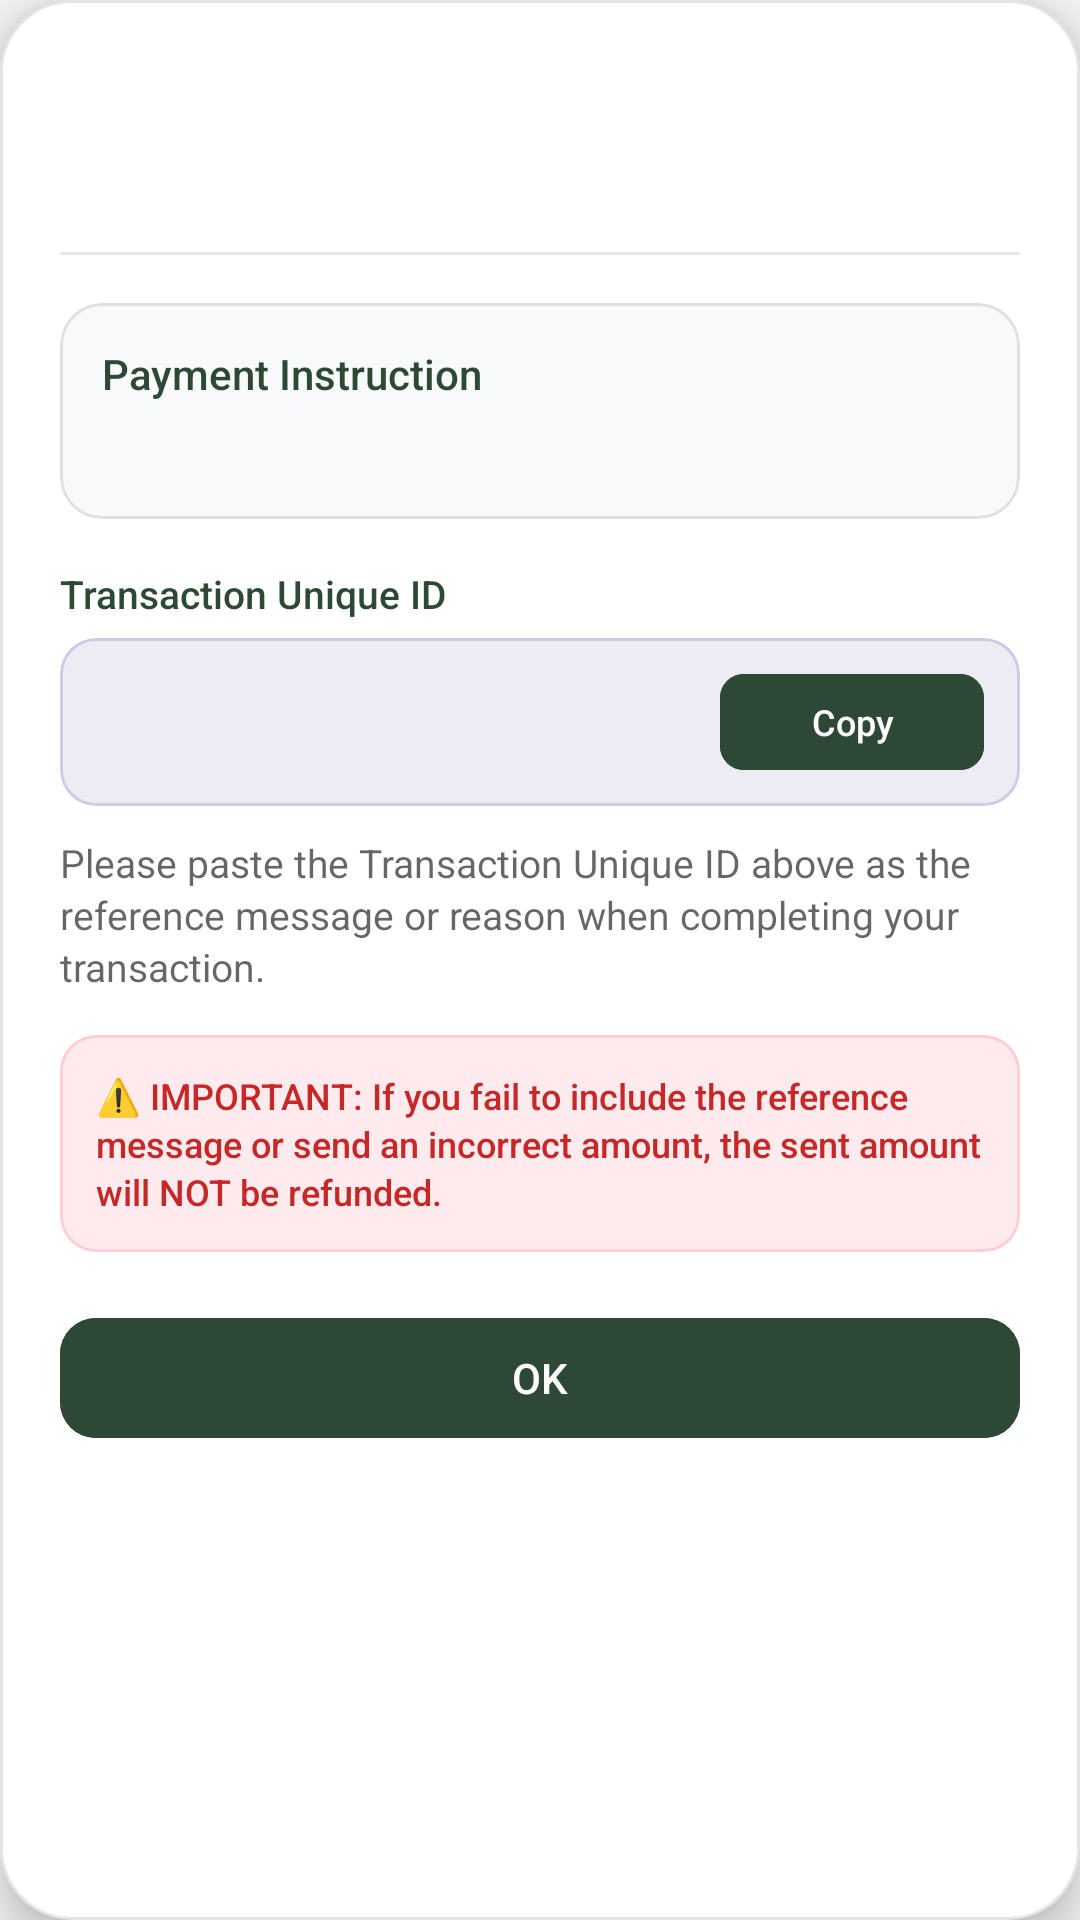

Reconstruct the res/layout file that produces this screen, plus the resources it refers to.
<!-- AndroidManifest.xml: application theme Theme.GCEOLMCQS -->
<!-- res/layout/dialog_pending_transaction.xml -->
<?xml version="1.0" encoding="utf-8"?>
<com.google.android.material.card.MaterialCardView xmlns:android="http://schemas.android.com/apk/res/android"
    xmlns:app="http://schemas.android.com/apk/res-auto"
    android:layout_width="match_parent"
    android:layout_height="wrap_content"
    app:cardBackgroundColor="@color/card_background"
    app:cardCornerRadius="24dp"
    app:cardElevation="8dp"
    app:strokeColor="#1A000000"
    app:strokeWidth="1dp">

    <ScrollView
        android:layout_width="match_parent"
        android:layout_height="wrap_content"
        android:fillViewport="true">

        <LinearLayout
            android:layout_width="match_parent"
            android:layout_height="wrap_content"
            android:orientation="vertical"
            android:paddingHorizontal="20dp"
            android:paddingTop="20dp"
            android:paddingBottom="20dp">

            
            <LinearLayout
                android:layout_width="match_parent"
                android:layout_height="wrap_content"
                android:gravity="center"
                android:orientation="vertical">

                <TextView
                    android:id="@+id/tvPendingTransactionTitle"
                    android:layout_width="wrap_content"
                    android:layout_height="wrap_content"
                    android:fontFamily="sans-serif-medium"
                    android:textColor="@color/color_primary"
                    android:textSize="20sp" />

                <TextView
                    android:id="@+id/tvPendingTransactionStatus"
                    android:layout_width="wrap_content"
                    android:layout_height="wrap_content"
                    android:layout_marginTop="4dp"
                    android:fontFamily="sans-serif"

                    android:textColor="?android:attr/textColorSecondary"
                    android:textSize="14sp" />
            </LinearLayout>

            <View
                android:layout_width="match_parent"
                android:layout_height="1dp"
                android:layout_marginTop="14dp"
                android:layout_marginBottom="16dp"
                android:alpha="0.12"
                android:background="@color/color_primary" />

            
            <com.google.android.material.card.MaterialCardView
                android:layout_width="match_parent"
                android:layout_height="wrap_content"
                app:cardBackgroundColor="#F8F9FA"
                app:cardCornerRadius="14dp"
                app:cardElevation="0dp"
                app:strokeColor="#E0E0E0"
                app:strokeWidth="1dp">

                <LinearLayout
                    android:layout_width="match_parent"
                    android:layout_height="wrap_content"
                    android:orientation="vertical"
                    android:padding="14dp">

                    <TextView
                        android:layout_width="wrap_content"
                        android:layout_height="wrap_content"
                        android:fontFamily="sans-serif-medium"
                        android:text="@string/payment_details"
                        android:textColor="@color/color_primary"
                        android:textSize="14sp" />

                    <TextView
                        android:id="@+id/tvPaymentMessage"
                        android:layout_width="match_parent"
                        android:layout_height="wrap_content"
                        android:layout_marginTop="6dp"
                        android:fontFamily="sans-serif"
                        android:lineSpacingExtra="3dp"
                        android:textColor="@color/primary_text_color"
                        android:textSize="14sp" />
                </LinearLayout>
            </com.google.android.material.card.MaterialCardView>

            
            <TextView
                android:layout_width="wrap_content"
                android:layout_height="wrap_content"
                android:layout_marginTop="16dp"
                android:fontFamily="sans-serif-medium"
                android:text="@string/transaction_reference_id"
                android:textColor="@color/color_primary"
                android:textSize="13sp" />

            <com.google.android.material.card.MaterialCardView
                android:layout_width="match_parent"
                android:layout_height="wrap_content"
                android:layout_marginTop="6dp"
                app:cardBackgroundColor="#EDEBF4"
                app:cardCornerRadius="12dp"
                app:cardElevation="0dp"
                app:strokeColor="#D0C9E8"
                app:strokeWidth="1dp">

                <LinearLayout
                    android:layout_width="match_parent"
                    android:layout_height="wrap_content"
                    android:gravity="center_vertical"
                    android:orientation="horizontal"
                    android:paddingHorizontal="12dp"
                    android:paddingVertical="8dp">

                    <TextView
                        android:id="@+id/tvTransactionUuid"
                        android:layout_width="0dp"
                        android:layout_height="wrap_content"
                        android:layout_weight="1"
                        android:fontFamily="monospace"
                        android:lineSpacingExtra="2dp"
                        android:textIsSelectable="true"
                        android:textColor="@color/primary_text_color"
                        android:textSize="13sp"
                        android:textStyle="bold" />

                    <com.google.android.material.button.MaterialButton
                        android:id="@+id/btnCopyUuid"
                        style="@style/Widget.Material3.Button.TonalButton"
                        android:layout_width="wrap_content"
                        android:layout_height="40dp"
                        android:layout_marginStart="8dp"
                        android:backgroundTint="@color/color_primary"
                        android:fontFamily="sans-serif-medium"
                        android:paddingHorizontal="12dp"
                        android:text="@string/copy"
                        android:textColor="@color/white"
                        android:textSize="12sp"
                        app:cornerRadius="8dp" />
                </LinearLayout>
            </com.google.android.material.card.MaterialCardView>

            
            <TextView
                android:id="@+id/tvReferenceInstruction"
                android:layout_width="match_parent"
                android:layout_height="wrap_content"
                android:layout_marginTop="10dp"
                android:fontFamily="sans-serif"
                android:lineSpacingExtra="2dp"
                android:text="@string/please_paste_the_transaction_unique_id"
                android:textColor="?android:attr/textColorSecondary"
                android:textSize="13sp" />

            
            <com.google.android.material.card.MaterialCardView
                android:layout_width="match_parent"
                android:layout_height="wrap_content"
                android:layout_marginTop="14dp"
                app:cardBackgroundColor="#FFEBEE"
                app:cardCornerRadius="12dp"
                app:cardElevation="0dp"
                app:strokeColor="#FFCDD2"
                app:strokeWidth="1dp">

                <LinearLayout
                    android:layout_width="match_parent"
                    android:layout_height="wrap_content"
                    android:orientation="horizontal"
                    android:padding="12dp">

                    <TextView
                        android:id="@+id/tvWarningNotice"
                        android:layout_width="match_parent"
                        android:layout_height="wrap_content"
                        android:fontFamily="sans-serif-medium"
                        android:lineSpacingExtra="2dp"
                        android:text="@string/important_if_you_fail_to_include_the_reference_message"
                        android:textColor="#C62828"
                        android:textSize="12sp" />
                </LinearLayout>
            </com.google.android.material.card.MaterialCardView>

            
            <com.google.android.material.button.MaterialButton
                android:id="@+id/btnOk"
                style="@style/Widget.Material3.Button"
                android:layout_width="match_parent"
                android:layout_height="48dp"
                android:layout_marginTop="18dp"
                android:backgroundTint="@color/color_primary"
                android:elevation="0dp"
                android:fontFamily="sans-serif-medium"
                android:text="@string/ok"
                android:textSize="14sp"
                app:cornerRadius="12dp" />

        </LinearLayout>
    </ScrollView>
</com.google.android.material.card.MaterialCardView>
<!-- resources referenced by this layout -->
<resources>
  <color name="card_background">#FFFFFF</color>
  <color name="color_primary">#2D4935</color>
  <color name="primary_text_color">#212121</color>
  <color name="white">#FFFFFFFF</color>
  <string name="copy">Copy</string>
  <string name="important_if_you_fail_to_include_the_reference_message">⚠️ IMPORTANT: If you fail to include the reference message or send an incorrect amount, the sent amount will NOT be refunded.</string>
  <string name="ok">OK</string>
  <string name="payment_details">Payment Instruction</string>
  <string name="please_paste_the_transaction_unique_id">Please paste the Transaction Unique ID above as the reference message or reason when completing your transaction.</string>
  <string name="transaction_reference_id">Transaction Unique ID</string>
  <style name="Theme.GCEOLMCQS" parent="Theme.MaterialComponents.DayNight.DarkActionBar">
          
          <item name="colorPrimary">@color/color_primary</item>
          <item name="colorPrimaryVariant">@color/color_primary_variant</item>
          <item name="colorOnPrimary">@color/color_on_primary</item>
          <item name="colorAccent">@color/colorAccent</item>
  
          
          <item name="colorSecondary">@color/color_secondary</item>
          <item name="colorSecondaryVariant">@color/color_secondary_dark</item>
          <item name="colorOnSecondary">@color/color_on_secondary</item>
  
          
          <item name="android:statusBarColor">@color/color_primary_variant</item>
  
          
          <item name="android:windowBackground">@color/background</item>
          <item name="cardViewStyle">@style/CustomCardViewStyle</item>
  
          
          <item name="android:textColorPrimary">@color/primary_text_color</item>
          <item name="android:textColor">@color/primary_text_color</item>
      </style>
  <color name="color_primary_variant">#233828</color>
  <color name="color_on_primary">@color/white</color>
  <color name="colorAccent">#FFC107</color>
  <color name="color_secondary">#F4D884</color>
  <color name="color_secondary_dark">#BDA766</color>
  <color name="color_on_secondary">#141414</color>
  <color name="background">#F5F5F5</color>
  <style name="CustomCardViewStyle" parent="Widget.MaterialComponents.CardView">
          <item name="cardBackgroundColor">@color/card_background</item>
      </style>
</resources>
